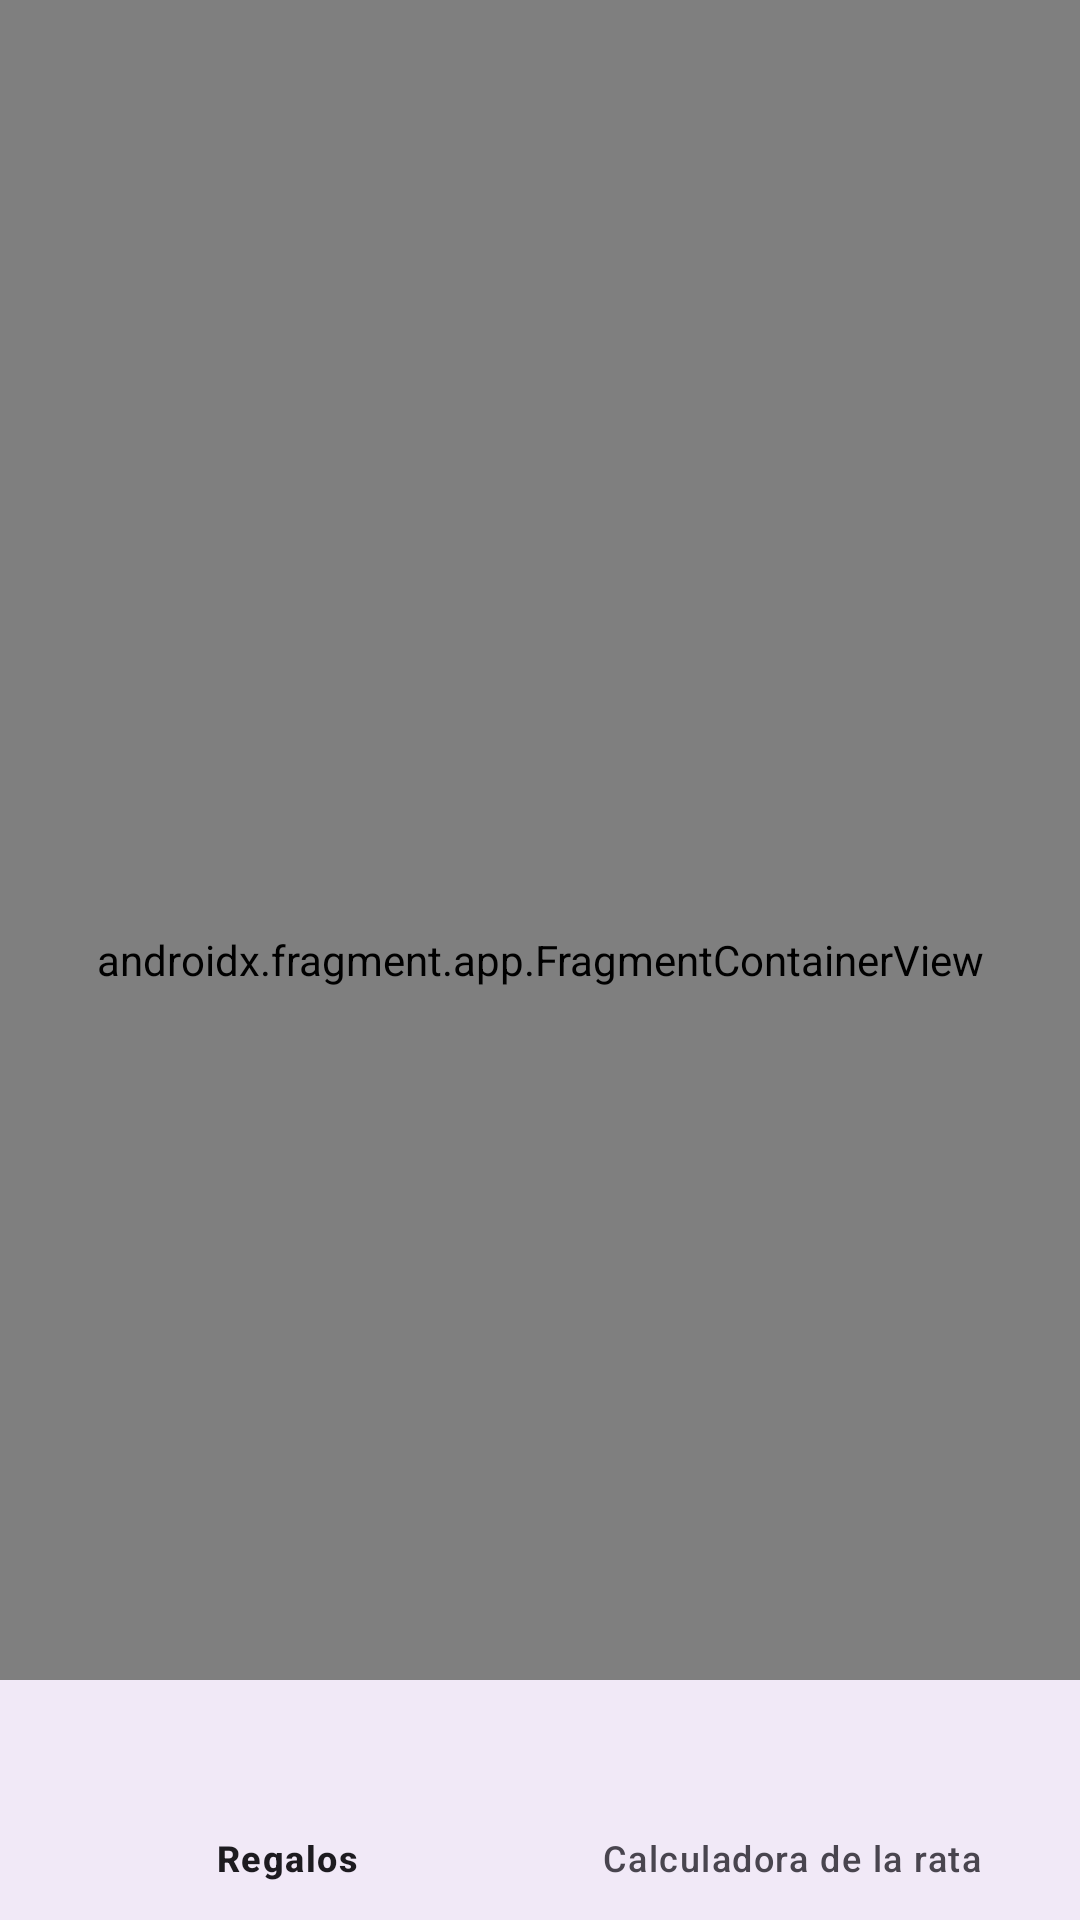

Produce the Android XML layout that renders to this screen, including the resource entries it uses.
<!-- AndroidManifest.xml: application theme Theme.RataGamerApp -->
<!-- res/layout/activity_main.xml -->
<?xml version="1.0" encoding="utf-8"?>
<androidx.constraintlayout.widget.ConstraintLayout xmlns:android="http://schemas.android.com/apk/res/android"
    xmlns:app="http://schemas.android.com/apk/res-auto"
    android:layout_width="match_parent"
    android:layout_height="match_parent"
    android:id="@+id/container">

    <androidx.fragment.app.FragmentContainerView
        android:id="@+id/nav_host_fragment_activity_main"
        android:name="androidx.navigation.fragment.NavHostFragment"
        android:layout_width="match_parent"
        android:layout_height="match_parent"
        app:layout_constraintBottom_toTopOf="@id/nav_view"
        app:layout_constraintLeft_toLeftOf="parent"
        app:layout_constraintRight_toRightOf="parent"
        app:layout_constraintTop_toTopOf="parent"
        app:navGraph="@navigation/nav_graph"
        app:defaultNavHost="true"/>

    <com.google.android.material.bottomnavigation.BottomNavigationView
        android:id="@+id/nav_view"
        android:layout_width="0dp"
        android:layout_height="wrap_content"
        android:layout_marginStart="0dp"
        android:layout_marginEnd="0dp"
        android:background="?android:attr/windowBackground"
        app:layout_constraintBottom_toBottomOf="parent"
        app:layout_constraintLeft_toLeftOf="parent"
        app:layout_constraintRight_toRightOf="parent"
        app:menu="@menu/bottom_nav_menu" />
</androidx.constraintlayout.widget.ConstraintLayout>
<!-- resources referenced by this layout -->
<resources>
  <style name="Theme.RataGamerApp" parent="Base.Theme.RataGamerApp" />
  <style name="Base.Theme.RataGamerApp" parent="Theme.Material3.DayNight.NoActionBar">
          
          
      </style>
</resources>
